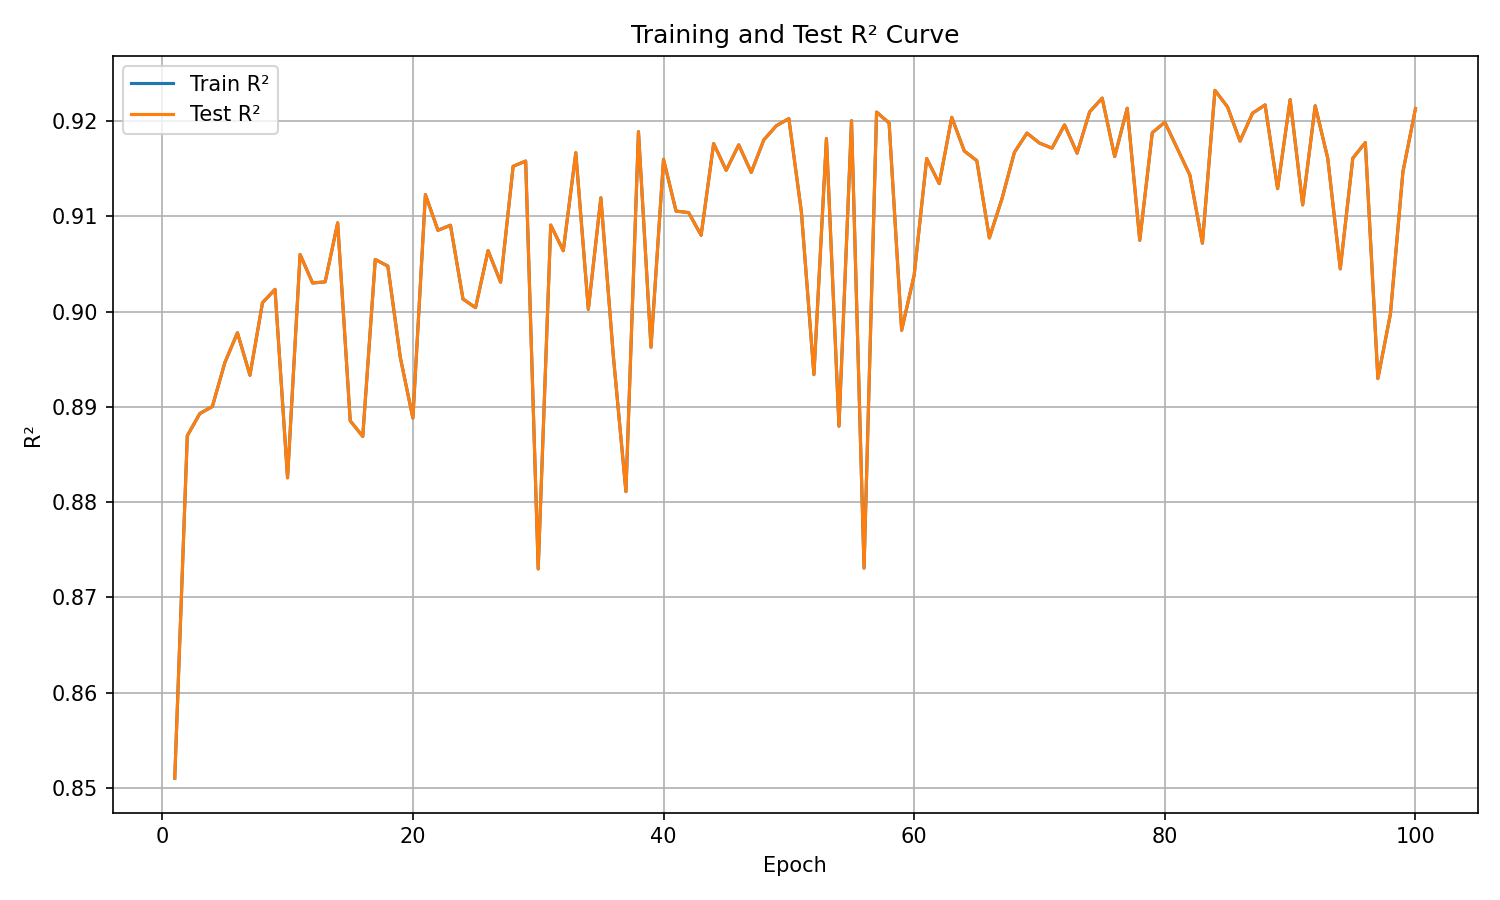

The table this chart was drawn from, first rows:
epoch, train_r², test_r²
1, 0.851, 0.851
2, 0.887, 0.887
3, 0.8893, 0.8893
4, 0.89, 0.89
5, 0.8947, 0.8947
6, 0.8978, 0.8978
7, 0.8933, 0.8933
8, 0.9009, 0.9009
9, 0.9023, 0.9023
10, 0.8826, 0.8826
11, 0.906, 0.906
12, 0.903, 0.903
13, 0.9031, 0.9031
14, 0.9093, 0.9093
15, 0.8885, 0.8885
16, 0.8869, 0.8869
17, 0.9055, 0.9055
18, 0.9048, 0.9048
19, 0.8952, 0.8952
20, 0.8888, 0.8888
21, 0.9123, 0.9123
22, 0.9085, 0.9085
23, 0.9091, 0.9091
24, 0.9013, 0.9013
25, 0.9004, 0.9004
26, 0.9064, 0.9064
27, 0.9031, 0.9031
28, 0.9152, 0.9152
29, 0.9158, 0.9158
30, 0.873, 0.873
31, 0.9091, 0.9091
32, 0.9064, 0.9064
33, 0.9167, 0.9167
34, 0.9002, 0.9002
35, 0.9119, 0.9119
36, 0.8953, 0.8953
37, 0.8811, 0.8811
38, 0.9189, 0.9189
39, 0.8963, 0.8963
40, 0.916, 0.916
41, 0.9105, 0.9105
42, 0.9104, 0.9104
43, 0.908, 0.908
44, 0.9176, 0.9176
45, 0.9148, 0.9148
46, 0.9175, 0.9175
47, 0.9146, 0.9146
48, 0.918, 0.918
49, 0.9195, 0.9195
50, 0.9203, 0.9203
51, 0.9105, 0.9105
52, 0.8934, 0.8934
53, 0.9182, 0.9182
54, 0.888, 0.888
55, 0.92, 0.92
56, 0.8731, 0.8731
57, 0.9209, 0.9209
58, 0.9198, 0.9198
59, 0.898, 0.898
60, 0.9038, 0.9038
... 40 more rows
